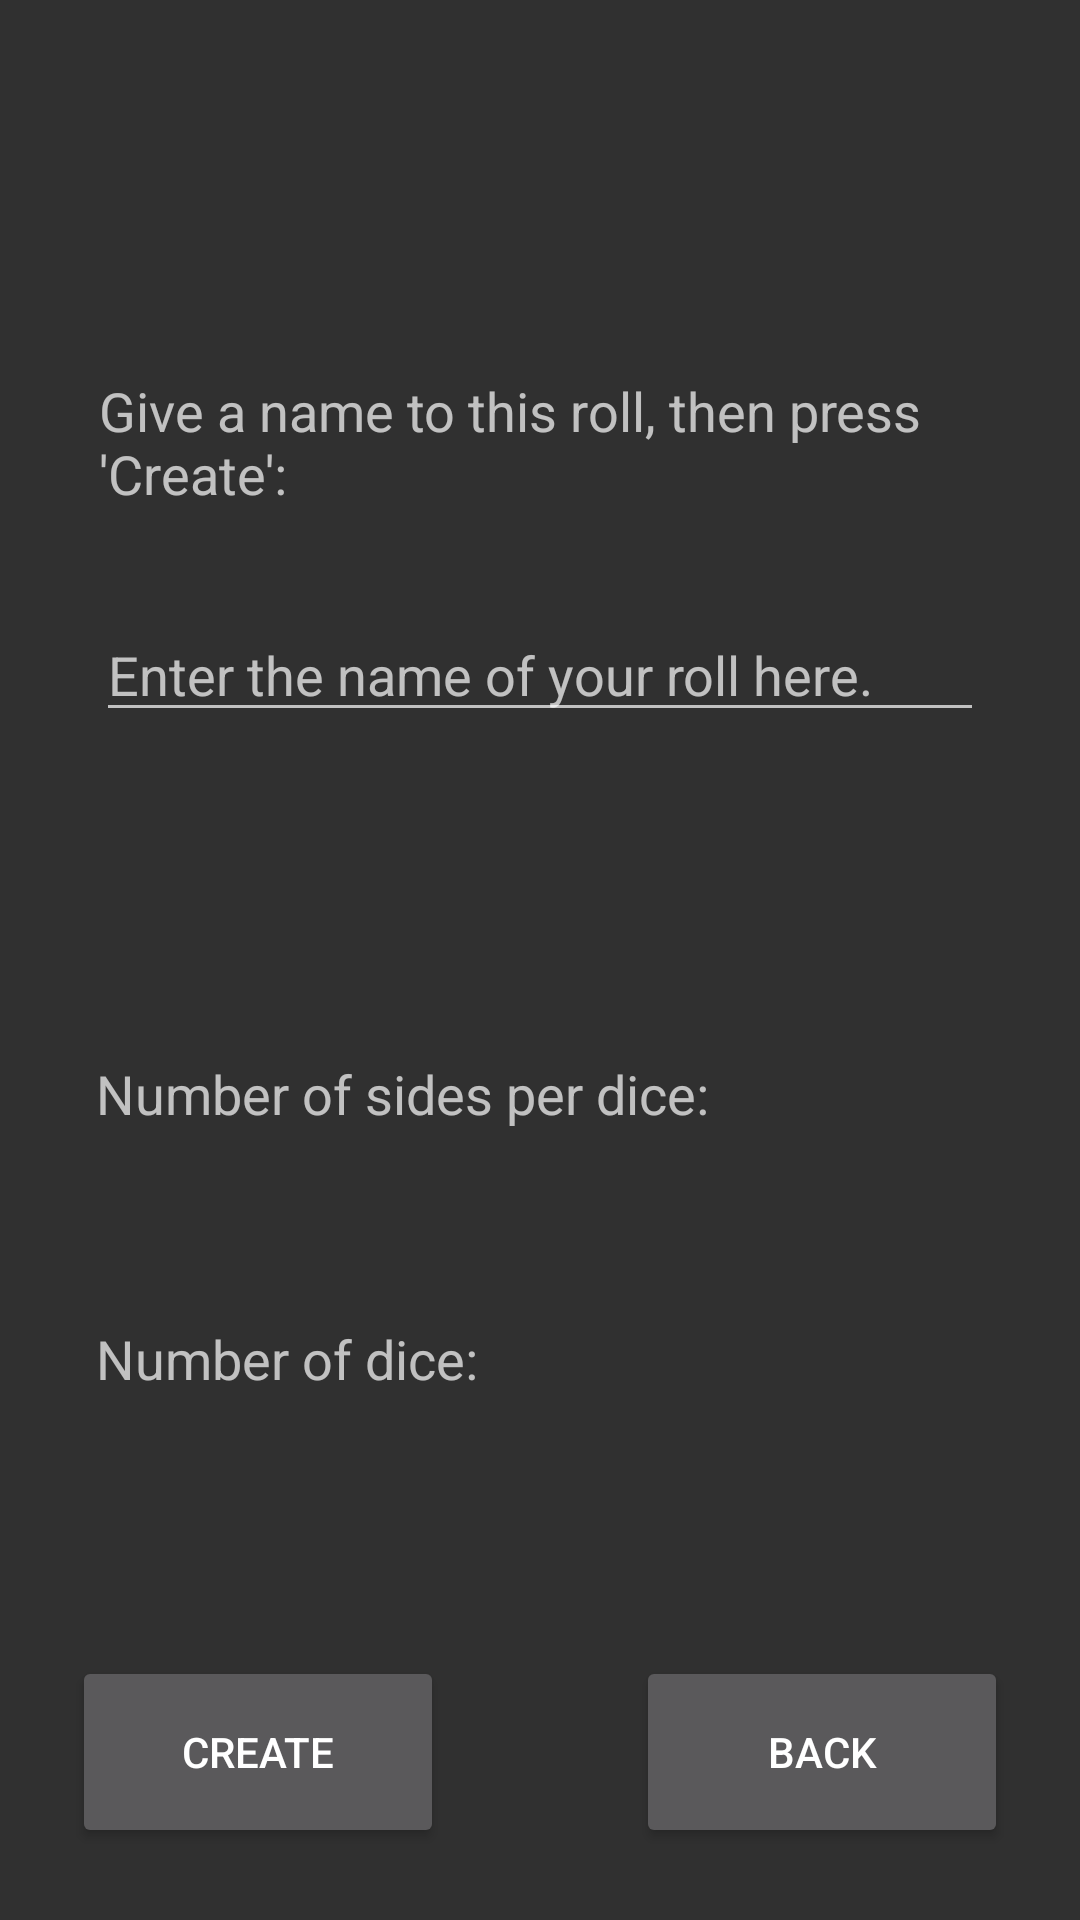

Here is an Android app screen rendered from its layout file. Give the layout XML and the strings, colors and styles it references.
<!-- AndroidManifest.xml: application theme AppTheme -->
<!-- res/layout/fragment_add_new_fav.xml -->
<?xml version="1.0" encoding="utf-8"?>
<RelativeLayout
    xmlns:android="http://schemas.android.com/apk/res/android"
    xmlns:app="http://schemas.android.com/apk/res-auto"
    xmlns:tools="http://schemas.android.com/tools"
    android:layout_width="match_parent"
    android:layout_height="match_parent">

    
    <LinearLayout
        android:layout_width="0px"
        android:layout_height="0px"
        android:focusable="true"
        android:focusableInTouchMode="true"
        app:layout_constraintStart_toStartOf="parent"
        app:layout_constraintTop_toTopOf="parent" />

    <Button
        android:id="@+id/confirm_button"
        android:layout_width="124dp"
        android:layout_height="64dp"
        android:layout_alignParentStart="true"
        android:layout_alignParentLeft="true"
        android:layout_alignParentBottom="true"
        android:layout_marginStart="24dp"
        android:layout_marginLeft="24dp"
        android:layout_marginBottom="24dp"
        android:text="@string/favCreateButton" />

    <Button
        android:id="@+id/back_button"
        android:layout_width="124dp"
        android:layout_height="64dp"
        android:layout_alignParentEnd="true"
        android:layout_alignParentRight="true"
        android:layout_alignParentBottom="true"
        android:layout_marginEnd="24dp"
        android:layout_marginRight="24dp"
        android:layout_marginBottom="24dp"
        android:text="@string/favBackButton" />

    <TextView
        android:id="@+id/favTextViewNumSides"
        android:layout_width="wrap_content"
        android:layout_height="wrap_content"
        android:layout_above="@+id/favTextViewNumDice"
        android:layout_alignParentStart="true"
        android:layout_alignParentLeft="true"
        android:layout_marginStart="32dp"
        android:layout_marginLeft="32dp"
        android:layout_marginBottom="64dp"
        android:text="@string/favTextViewNumSides"
        android:textSize="18sp" />

    <TextView
        android:id="@+id/favDisplayNumSides"
        android:layout_width="wrap_content"
        android:layout_height="wrap_content"
        android:layout_above="@+id/favTextViewNumDice"
        android:layout_alignParentStart="true"
        android:layout_alignParentLeft="true"
        android:layout_marginStart="301dp"
        android:layout_marginLeft="301dp"
        android:layout_marginBottom="64dp"
        android:gravity="right"
        android:textSize="18sp" />

    <TextView
        android:id="@+id/favTextViewNumDice"
        android:layout_width="wrap_content"
        android:layout_height="wrap_content"
        android:layout_alignParentStart="true"
        android:layout_alignParentLeft="true"
        android:layout_alignParentBottom="true"
        android:layout_marginStart="32dp"
        android:layout_marginLeft="32dp"
        android:layout_marginBottom="175dp"
        android:text="@string/favTextViewNumDice"
        android:textSize="18sp" />

    <TextView
        android:id="@+id/favDisplayNumDice"
        android:layout_width="wrap_content"
        android:layout_height="wrap_content"
        android:layout_alignParentStart="true"
        android:layout_alignParentLeft="true"
        android:layout_alignParentBottom="true"
        android:layout_marginStart="301dp"
        android:layout_marginLeft="301dp"
        android:layout_marginBottom="175dp"
        android:gravity="right"
        android:textSize="18sp" />

    <TextView
        android:id="@+id/rollNamePrompt"
        android:layout_width="wrap_content"
        android:layout_height="wrap_content"
        android:layout_alignParentStart="true"
        android:layout_alignParentLeft="true"
        android:layout_alignParentEnd="true"
        android:layout_alignParentRight="true"
        android:layout_alignParentBottom="true"
        android:layout_marginStart="33dp"
        android:layout_marginLeft="33dp"
        android:layout_marginEnd="31dp"
        android:layout_marginRight="31dp"
        android:layout_marginBottom="470dp"
        android:text="@string/favTextViewPleaseName"
        android:textSize="18sp" />

    <EditText
        android:id="@+id/rollNameText"
        android:layout_width="wrap_content"
        android:layout_height="wrap_content"
        android:layout_alignParentStart="true"
        android:layout_alignParentLeft="true"
        android:layout_alignParentEnd="true"
        android:layout_alignParentRight="true"
        android:layout_alignParentBottom="true"
        android:layout_marginStart="32dp"
        android:layout_marginLeft="32dp"
        android:layout_marginEnd="32dp"
        android:layout_marginRight="32dp"
        android:layout_marginBottom="396dp"
        android:ems="10"
        android:inputType="textPersonName"
        android:hint="Enter the name of your roll here."
        android:maxLength="17"
        android:selectAllOnFocus="true"
        />

</RelativeLayout>
<!-- resources referenced by this layout -->
<resources>
  <string name="favBackButton">Back</string>
  <string name="favCreateButton">Create</string>
  <string name="favTextViewNumDice">Number of dice:</string>
  <string name="favTextViewNumSides">Number of sides per dice:</string>
  <string name="favTextViewPleaseName">Give a name to this roll, then press \'Create\':</string>
  <style name="AppTheme" parent="Theme.AppCompat">
          
          <item name="colorPrimary">@color/colorPrimary</item>
          <item name="colorPrimaryDark">@color/colorPrimaryDark</item>
          <item name="colorAccent">@color/colorAccent</item>
      </style>
  <color name="colorPrimary">#008577</color>
  <color name="colorPrimaryDark">#00574B</color>
  <color name="colorAccent">#D81B60</color>
</resources>
